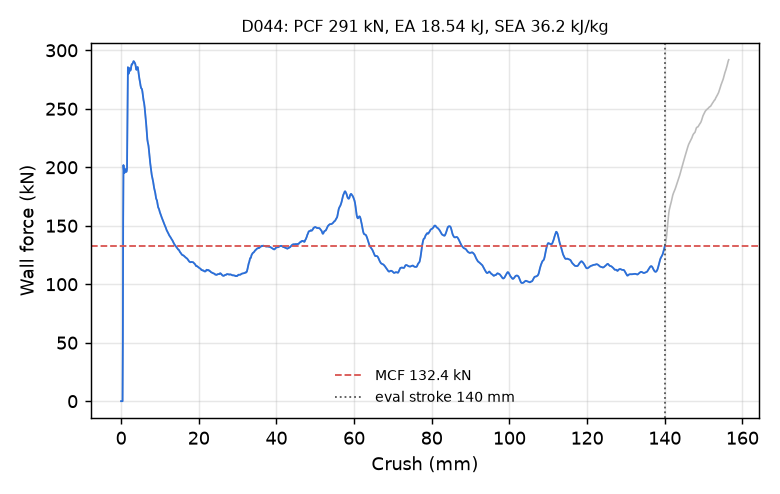

The data file committed next to this chart (first rows):
time_ms, crush_mm, force_kN
0.000000000000000000e+00, -0.000000000000000000e+00, 0.000000000000000000e+00
5.179805681109428406e-03, 7.914742827415466309e-02, 0.000000000000000000e+00
1.015241909772157669e-02, 1.551289707422256470e-01, 0.000000000000000000e+00
1.512503251433372498e-02, 2.311104983091354370e-01, 0.000000000000000000e+00
2.009764499962329865e-02, 3.070920407772064209e-01, 0.000000000000000000e+00
2.507025934755802155e-02, 3.830735683441162109e-01, 0.000000000000000000e+00
3.004287369549274445e-02, 4.590550959110260010e-01, 5.152639015263638811e+01
3.501543775200843811e-02, 5.350350141525268555e-01, 1.525886315042654644e+02
4.019524157047271729e-02, 6.141732931137084961e-01, 2.018473154770998406e+02
4.516730085015296936e-02, 6.901285052299499512e-01, 1.983310706064176259e+02
5.013878270983695984e-02, 7.660660147666931152e-01, 1.961760774058614345e+02
5.511052533984184265e-02, 8.419988155364990234e-01, 1.950234551546064381e+02
6.008259579539299011e-02, 9.179279804229736328e-01, 1.956112294800211657e+02
6.505489349365234375e-02, 9.938519597053527832e-01, 1.973555809787951887e+02
7.002735882997512817e-02, 1.069769620895385742e+00, 1.983588819367307110e+02
7.520683854818344116e-02, 1.148838758468627930e+00, 1.983363183840164083e+02
8.017875999212265015e-02, 1.224730253219604492e+00, 1.974636636768335052e+02
8.515035361051559448e-02, 1.300608038902282715e+00, 1.962141185067727918e+02
9.012164920568466187e-02, 1.376472353935241699e+00, 1.960133261889517371e+02
9.509298205375671387e-02, 1.452328681945800781e+00, 1.968610960525593327e+02
1.000651642680168152e-01, 1.528189301490783691e+00, 1.986409277712574806e+02
1.050375923514366150e-01, 1.604044795036315918e+00, 2.303597029682183575e+02
1.100096330046653748e-01, 1.679884672164916992e+00, 2.738777933079369973e+02
1.151886954903602600e-01, 1.758869051933288574e+00, 2.855290968377036052e+02
1.201603412628173828e-01, 1.834677219390869141e+00, 2.822636914265840460e+02
1.251318007707595825e-01, 1.910470128059387207e+00, 2.801407713943463591e+02
1.301032006740570068e-01, 1.986249446868896484e+00, 2.800995144724491865e+02
1.350747644901275635e-01, 2.062019109725952148e+00, 2.827183262611692953e+02
1.400466114282608032e-01, 2.137780427932739258e+00, 2.847926041244095927e+02
1.450182944536209106e-01, 2.213526725769042969e+00, 2.839172093402035557e+02
1.501970142126083374e-01, 2.292413711547851562e+00, 2.825129575863261948e+02
1.551684141159057617e-01, 2.368130207061767578e+00, 2.826159232428339578e+02
1.601399332284927368e-01, 2.443835496902465820e+00, 2.829986045677373454e+02
1.651117950677871704e-01, 2.519533634185791016e+00, 2.835893474714401918e+02
1.700838059186935425e-01, 2.595221519470214844e+00, 2.855158017136780586e+02
1.750556081533432007e-01, 2.670893430709838867e+00, 2.874074209059062355e+02
1.800270974636077881e-01, 2.746548175811767578e+00, 2.879249087331835426e+02
1.852055937051773071e-01, 2.825339078903198242e+00, 2.878763911840845822e+02
1.901767849922180176e-01, 2.900963068008422852e+00, 2.883518730477373992e+02
1.951480358839035034e-01, 2.976575136184692383e+00, 2.888172401861552885e+02
2.001194506883621216e-01, 3.052176713943481445e+00, 2.892841926955692315e+02
2.050909101963043213e-01, 3.127766132354736328e+00, 2.901166425651595659e+02
2.100622057914733887e-01, 3.203340530395507812e+00, 2.907003444267371606e+02
2.150335609912872314e-01, 3.278902769088745117e+00, 2.905954029021347083e+02
2.200048714876174927e-01, 3.354451179504394531e+00, 2.900785303784357438e+02
2.251832485198974609e-01, 3.433132886886596680e+00, 2.897568641476863718e+02
2.301544696092605591e-01, 3.508653879165649414e+00, 2.894217397664319833e+02
2.351258248090744019e-01, 3.584163904190063477e+00, 2.888992721113785933e+02
2.400971651077270508e-01, 3.659661293029785156e+00, 2.882105996924657347e+02
2.450685054063796997e-01, 3.735145568847656250e+00, 2.869759962972514131e+02
2.500397562980651855e-01, 3.810615539550781250e+00, 2.852467160719232879e+02
2.550108432769775391e-01, 3.886070966720581055e+00, 2.837772595887649913e+02
2.601890265941619873e-01, 3.964656114578247070e+00, 2.833409995054891510e+02
2.651601433753967285e-01, 4.040085792541503906e+00, 2.838812196649582802e+02
2.701312899589538574e-01, 4.115503311157226562e+00, 2.847946314956480478e+02
2.751024365425109863e-01, 4.190908908843994141e+00, 2.855374475702391805e+02
2.800736427307128906e-01, 4.266302108764648438e+00, 2.857071078629661542e+02
2.850448191165924072e-01, 4.341681957244873047e+00, 2.848692718823570544e+02
2.900159358978271484e-01, 4.417048931121826172e+00, 2.831177613657787333e+02
2.951942384243011475e-01, 4.495543003082275391e+00, 2.810607564847888398e+02
... 2,198 more rows
